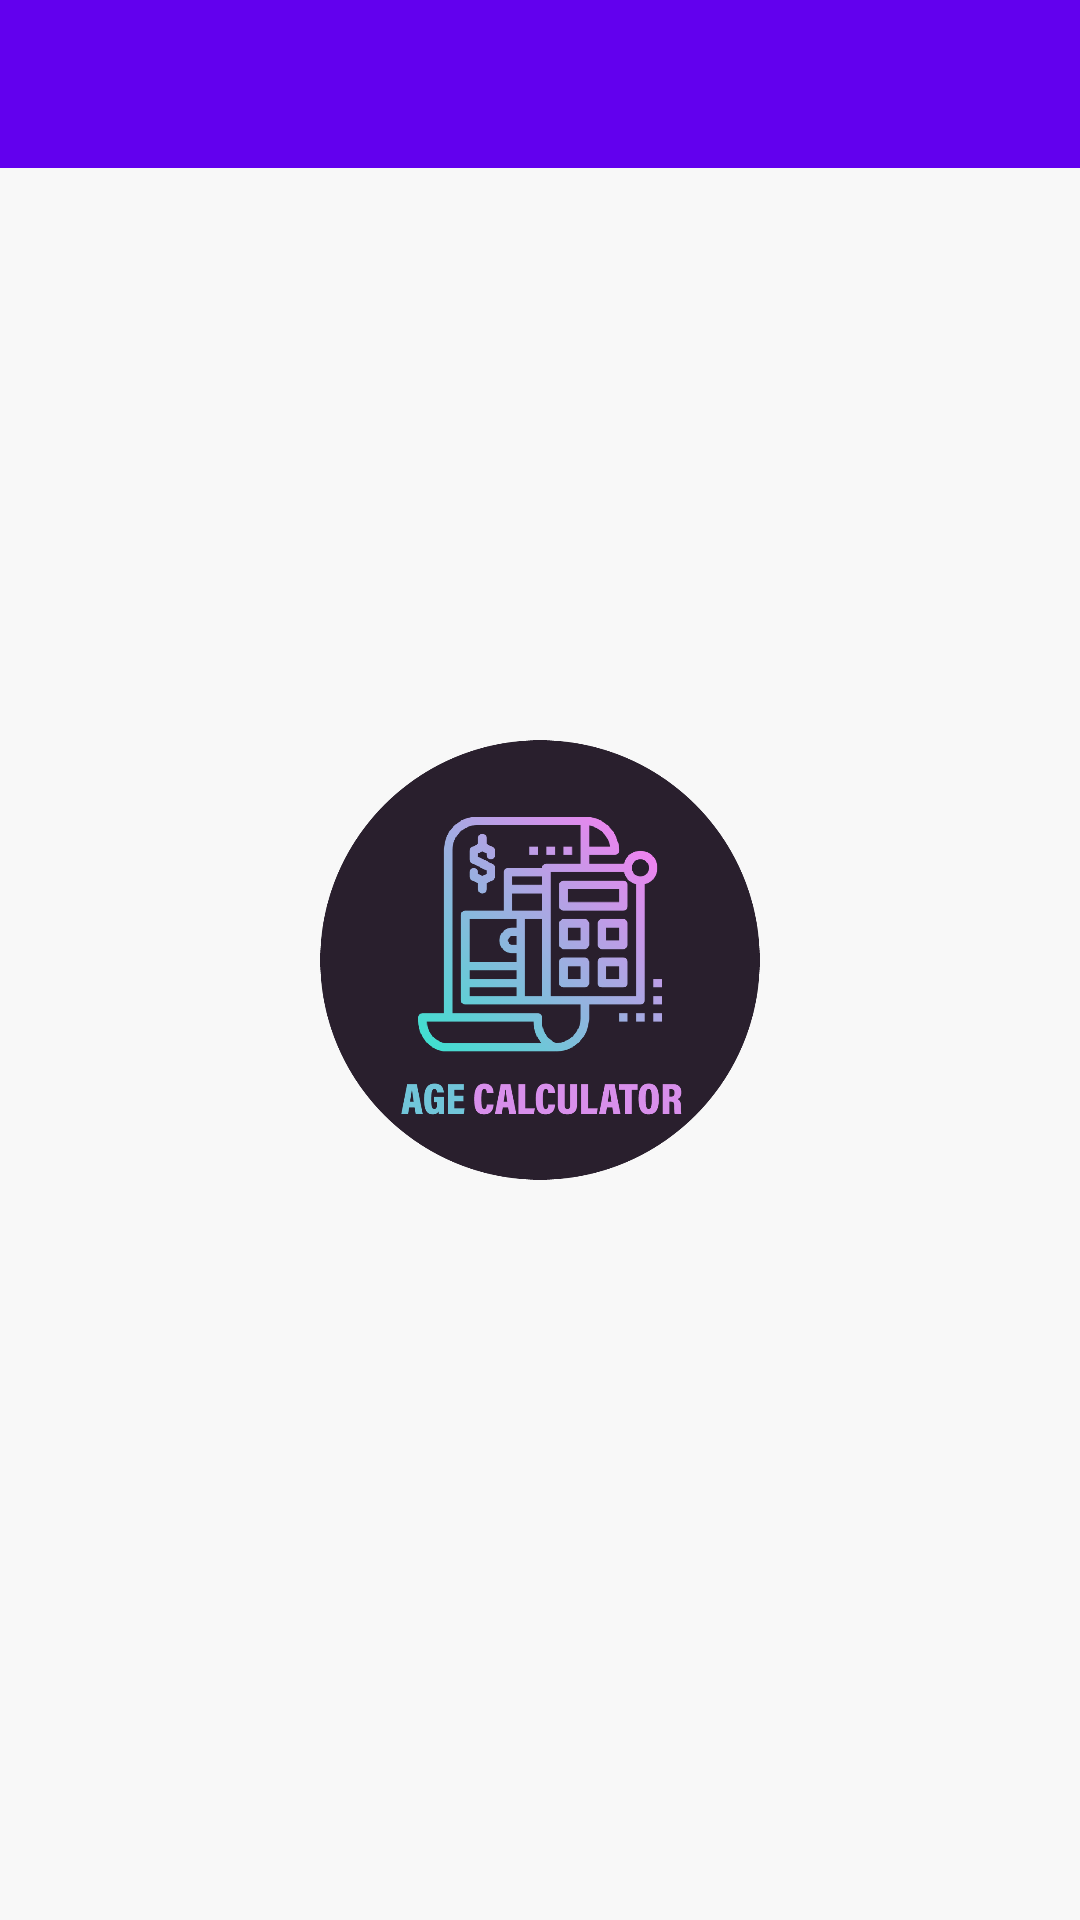

Here is an Android app screen rendered from its layout file. Give the layout XML and the strings, colors and styles it references.
<!-- AndroidManifest.xml: activity theme AppTheme.Splash -->
<!-- res/layout/activity_home.xml -->
<?xml version="1.0" encoding="utf-8"?>
<ScrollView xmlns:android="http://schemas.android.com/apk/res/android"
    xmlns:app="http://schemas.android.com/apk/res-auto"
    xmlns:tools="http://schemas.android.com/tools"
    android:layout_width="match_parent"
    android:layout_height="match_parent"
    tools:context=".ui.HomeActivity">

    <androidx.constraintlayout.widget.ConstraintLayout
        android:layout_width="match_parent"
        android:layout_height="match_parent">

        <include
            android:id="@+id/toolbar_layout"
            layout="@layout/layout_toolbar" />


    </androidx.constraintlayout.widget.ConstraintLayout>

</ScrollView>
<!-- res/layout/layout_toolbar.xml (included above) -->
<?xml version="1.0" encoding="utf-8"?>
<com.google.android.material.appbar.AppBarLayout xmlns:android="http://schemas.android.com/apk/res/android"
    xmlns:app="http://schemas.android.com/apk/res-auto"
    android:layout_width="match_parent"
    android:layout_height="?attr/actionBarSize"
    android:theme="@style/ThemeOverlay.AppCompat.DayNight"
    app:elevation="0dp">

    <androidx.appcompat.widget.Toolbar
        android:id="@+id/layout_toolbar"
        android:layout_width="match_parent"
        android:layout_height="?attr/actionBarSize"
        android:background="@color/light_salmon"
        android:theme="@style/ThemeOverlay.AppCompat.DayNight"
        app:contentInsetStartWithNavigation="0dp"
        app:layout_scrollFlags="scroll|enterAlways"
        app:popupTheme="@style/ThemeOverlay.AppCompat.DayNight" />
</com.google.android.material.appbar.AppBarLayout>
<!-- resources referenced by this layout -->
<resources>
  <style name="AppTheme.Splash" parent="Theme.AgeCalculator">
          <item name="android:windowBackground">@drawable/background_splash</item>
      </style>
  <style name="Theme.AgeCalculator" parent="Theme.AppCompat.Light.NoActionBar">
          
          <item name="colorPrimary">@color/purple_500</item>
          <item name="colorPrimaryVariant">@color/purple_700</item>
          <item name="colorOnPrimary">@color/white</item>
          
          <item name="colorSecondary">@color/teal_200</item>
          <item name="colorSecondaryVariant">@color/teal_700</item>
          <item name="colorOnSecondary">@color/black</item>
          
          <item name="android:statusBarColor" tools:targetApi="l">@color/light_salmon</item>
          
      </style>
  <!-- drawable background_splash (drawable) -->
  <?xml version="1.0" encoding="utf-8"?>
  <layer-list xmlns:android="http://schemas.android.com/apk/res/android"
      xmlns:tools="http://schemas.android.com/tools"
      android:opacity="opaque">
  
      
      <item android:drawable="@color/colorBackground" />
  
      <item
          android:width="150dp"
          android:height="150dp"
          android:drawable="@drawable/age_logo"
          android:gravity="center"
          tools:ignore="UnusedAttribute" />
  
  
  </layer-list>
  <color name="purple_500">#FF6200EE</color>
  <color name="purple_700">#FF3700B3</color>
  <color name="white">#FFFFFFFF</color>
  <color name="teal_200">#FF03DAC5</color>
  <color name="teal_700">#FF018786</color>
  <color name="black">#FF000000</color>
  <color name="colorBackground">#F8F8F8</color>
  <!-- drawable age_logo: png bitmap (drawable, 72159 bytes) -->
</resources>
